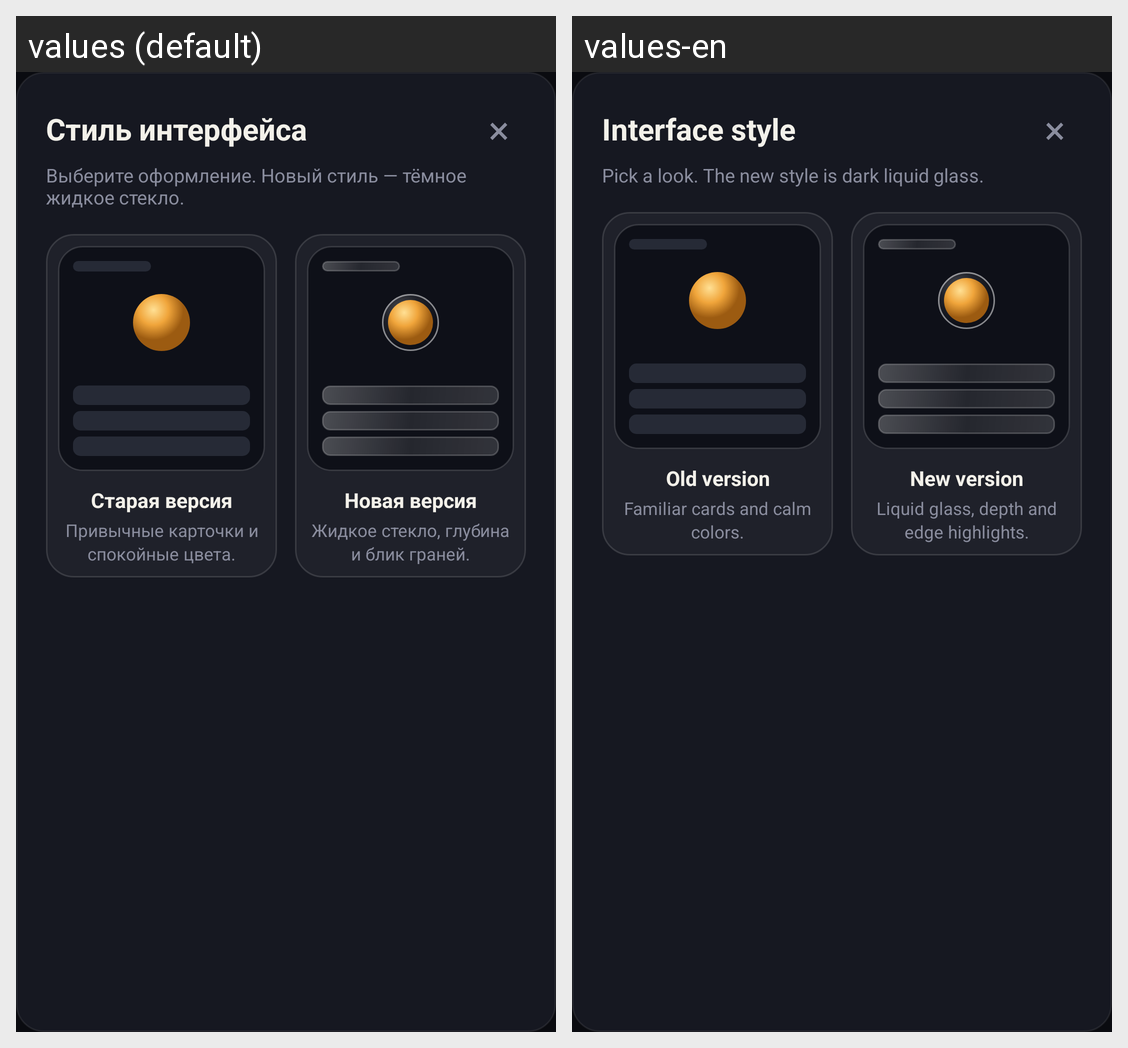

The same Android screen rendered under two of its app's locales, left to right. List the strings drawn on it with the default value and each locale's translation.
Android screen res/layout/dialog_ui_style.xml rendered under 2 locales, left to right: values (default), values-en. Device: Nexus 5 (rendered at 1080×1920; each locale shown at half size, 540×960, under a caption strip naming it); theme Theme.Mirage.
Strings drawn on this screen, with the default value and each locale's value (text and hints the layout hard-codes, and strings that could not be matched under every locale, appear in the picture but are not listed):

ui_style_dialog_title
  values: Стиль интерфейса
  values-en: Interface style

ui_style_close
  values: ×
  values-en: ×

ui_style_dialog_subtitle
  values: Выберите оформление. Новый стиль — тёмное жидкое стекло.
  values-en: Pick a look. The new style is dark liquid glass.

ui_style_classic
  values: Старая версия
  values-en: Old version

ui_style_classic_desc
  values: Привычные карточки и спокойные цвета.
  values-en: Familiar cards and calm colors.

ui_style_glass
  values: Новая версия
  values-en: New version

ui_style_glass_desc
  values: Жидкое стекло, глубина и блик граней.
  values-en: Liquid glass, depth and edge highlights.
